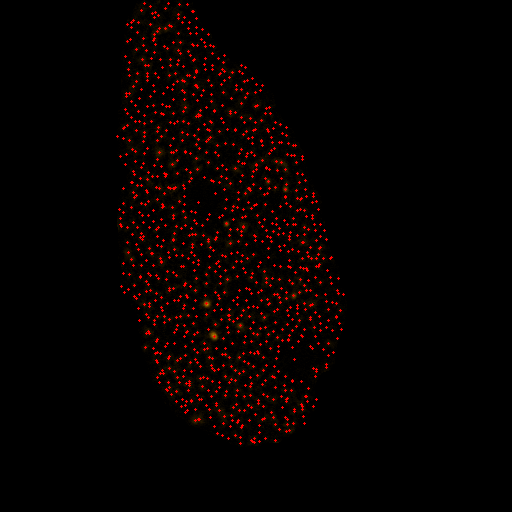

The data file committed next to this chart (first rows):
id, x [nm], y [nm], sigma [nm], intensity [photon], uncertainty_xy [nm]
1, 6824, 7926, 34.14, 169.7, 13.15
2, 7028, 13052, 87.72, 3232, 14.66
3, 6955, 12173, 34.08, 373.2, 9.897
4, 7023, 12686, 89.4, 1922, 13.92
5, 7052, 13166, 83.63, 2335, 17.49
6, 6988, 9064, 48.3, 635.1, 9.647
7, 7061, 16623, 34.85, 211.3, 11.49
8, 7182, 8072, 59.69, 810.6, 9.555
9, 7146, 15327, 50.29, 680.4, 11.97
10, 7152, 15912, 36.93, 324.5, 8.194
11, 7211, 7394, 85.45, 2343, 11.78
12, 7186, 10975, 31.16, 294.6, 11.06
13, 7345, 5427, 116, 3623, 9.653
14, 7360, 5595, 111, 2839, 12.79
15, 7189, 7437, 95.67, 2354, 11.18
16, 7266, 9539, 33.92, 338.2, 6.991
17, 7194, 11838, 74.73, 1820, 9.434
18, 7184, 12369, 75.59, 1292, 12.57
19, 7224, 16989, 46.22, 463.9, 9.787
20, 7293, 6361, 88.59, 1449, 12.44
21, 7349, 8950, 88.73, 1674, 12.82
22, 7394, 1452, 45.38, 429, 11.65
23, 7316, 3273, 49.52, 568.3, 9.072
24, 7444, 14676, 105.4, 6393, 9.527
25, 7429, 2433, 71.29, 1437, 10.48
26, 7489, 4014, 68.31, 1526, 11.73
27, 7527, 4412, 91.64, 1214, 17.56
28, 7414, 6578, 90.63, 2445, 9.525
29, 7406, 13238, 88.32, 2544, 11.11
30, 7630, 1305, 80.76, 1213, 14.32
31, 7518, 3652, 54.57, 1013, 9.308
32, 7414, 7282, 83.86, 2594, 8.239
33, 7397, 14079, 72, 1701, 11.8
34, 7458, 16834, 54.81, 456.7, 13.35
35, 7498, 8135, 109.2, 3397, 11.93
36, 7511, 15951, 85.34, 2279, 11.23
37, 7669, 1590, 84.12, 806.1, 20.84
38, 7558, 2272, 50.69, 687, 12.17
39, 7549, 5457, 157.4, 7379, 9.819
40, 7637, 6837, 61.53, 804.4, 15.81
41, 7746, 9980, 78.68, 1414, 12.44
42, 7718, 10605, 110.5, 1714, 21.13
43, 7640, 12069, 60.37, 1901, 6.47
44, 7658, 5902, 58.21, 802.7, 10.44
45, 7702, 8671, 109.2, 3247, 10.74
46, 7654, 10593, 80.29, 1089, 12.58
47, 7739, 11181, 162.2, 7251, 10.77
48, 7714, 13599, 55.89, 1092, 9.55
49, 7656, 15067, 114.3, 7772, 7.484
50, 7766, 1190, 79.06, 2009, 12.17
51, 7734, 5015, 116.2, 3883, 10.94
52, 7780, 12952, 70.72, 2242, 9.911
53, 7803, 17241, 72.78, 1052, 12.78
54, 7811, 10114, 67.23, 1151, 11.42
55, 7819, 11479, 85.34, 3347, 8.624
56, 7729, 15432, 77.42, 986.2, 18.39
57, 7795, 16559, 70.62, 2896, 4.954
58, 7874, 7065, 57.25, 1066, 7.647
59, 7934, 7602, 87.37, 1979, 11.69
60, 7912, 17365, 73.64, 1607, 9.94
... 1,071 more rows
